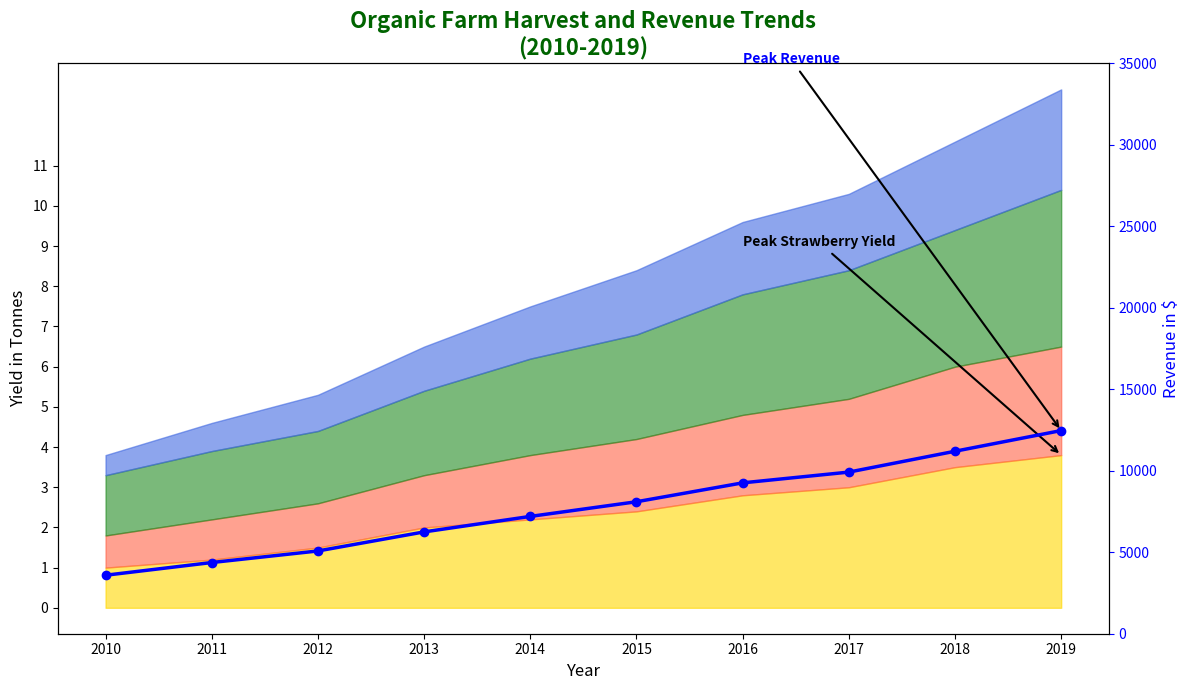

Python code for this plot:
import numpy as np
import matplotlib.pyplot as plt

years = np.arange(2010, 2020)
strawberries_yield = np.array([1.0, 1.2, 1.5, 2.0, 2.2, 2.4, 2.8, 3.0, 3.5, 3.8])
kale_yield = np.array([0.8, 1.0, 1.1, 1.3, 1.6, 1.8, 2.0, 2.2, 2.5, 2.7])
tomatoes_yield = np.array([1.5, 1.7, 1.8, 2.1, 2.4, 2.6, 3.0, 3.2, 3.4, 3.9])
blueberries_yield = np.array([0.5, 0.7, 0.9, 1.1, 1.3, 1.6, 1.8, 1.9, 2.2, 2.5])  # New dataset

price_strawberries = 1000
price_kale = 800
price_tomatoes = 900
price_blueberries = 1200  # New price

revenue_strawberries = strawberries_yield * price_strawberries
revenue_kale = kale_yield * price_kale
revenue_tomatoes = tomatoes_yield * price_tomatoes
revenue_blueberries = blueberries_yield * price_blueberries  # New revenue calculation

total_revenue = revenue_strawberries + revenue_kale + revenue_tomatoes + revenue_blueberries

cumulative_kale = strawberries_yield + kale_yield
cumulative_tomatoes = cumulative_kale + tomatoes_yield
cumulative_blueberries = cumulative_tomatoes + blueberries_yield  # New cumulative yield

fig, ax1 = plt.subplots(figsize=(12, 7))

ax1.fill_between(years, strawberries_yield, color='#FFD700', alpha=0.6)
ax1.fill_between(years, cumulative_kale, strawberries_yield, color='#FF6347', alpha=0.6)
ax1.fill_between(years, cumulative_tomatoes, cumulative_kale, color='#228B22', alpha=0.6)
ax1.fill_between(years, cumulative_blueberries, cumulative_tomatoes, color='#4169E1', alpha=0.6)  # New area

ax1.set_title('Organic Farm Harvest and Revenue Trends\n(2010-2019)', fontsize=16, fontweight='bold', color='darkgreen')
ax1.set_xlabel('Year', fontsize=12)
ax1.set_ylabel('Yield in Tonnes', fontsize=12, color='black')

ax2 = ax1.twinx()
ax2.plot(years, total_revenue, color='blue', linewidth=2.5, linestyle='-', marker='o')
ax2.set_ylabel('Revenue in $', fontsize=12, color='blue')

ax1.set_xticks(years)
ax1.set_yticks(np.arange(0, 12, 1))
ax1.yaxis.set_tick_params(labelsize=10)
ax1.xaxis.set_tick_params(labelsize=10)
ax2.set_yticks(np.arange(0, 40000, 5000))
ax2.yaxis.set_tick_params(labelsize=10, colors='blue')

plt.xticks(rotation=45)

ax1.annotate('Peak Strawberry Yield', xy=(2019, 3.8), xytext=(2016, 9),
             arrowprops=dict(facecolor='black', arrowstyle='->', linewidth=1.5),
             fontsize=10, color='black', fontweight='bold')

ax2.annotate('Peak Revenue', xy=(2019, total_revenue[-1]), xytext=(2016, 35000),
             arrowprops=dict(facecolor='blue', arrowstyle='->', linewidth=1.5),
             fontsize=10, color='blue', fontweight='bold')

plt.tight_layout()
plt.show()
